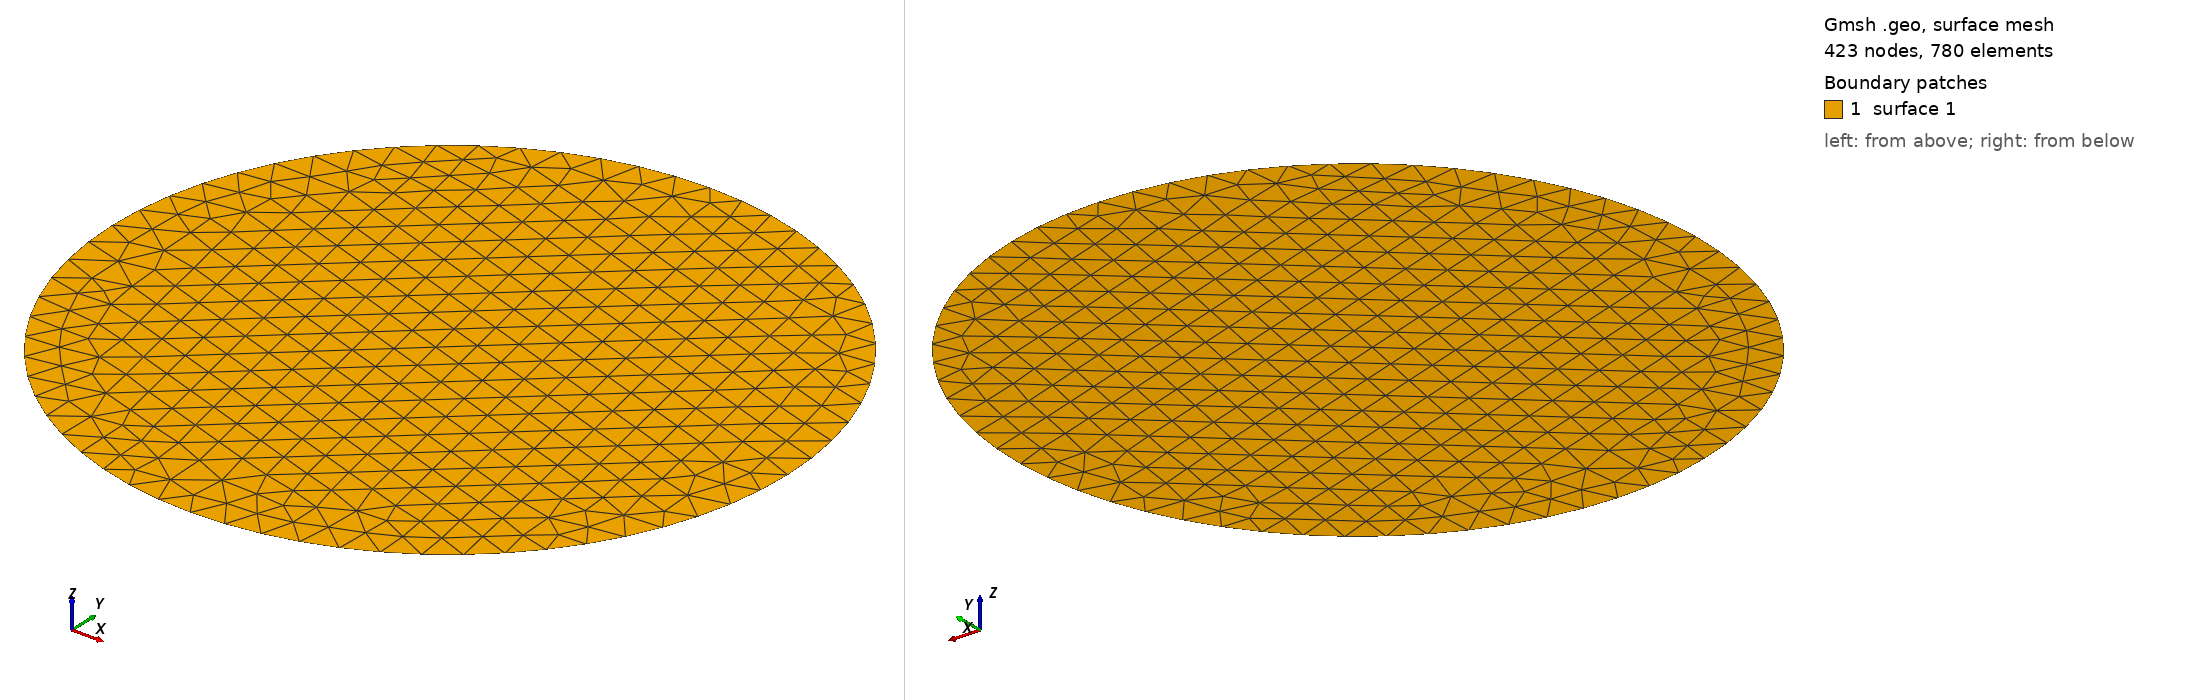

Gmsh geometry script, surface-meshed: 423 nodes, 780 surface elements. Boundary patches (legend numbers): 1 surface 1. Left view from above one corner, right view from below the opposite corner. The script declares no physical surfaces, so the legend lists its geometric surfaces. The drawing asked Gmsh for element sizes between 1% and 20% of the model's largest extent; the script's own settings can give other sizes.

=== circle_64.geo (drawn) ===
Point(1) = { 1.0, 0.0, 0, 1.0};
Point(2) = { 0.995184726672, 0.0980171403296, 0, 1.0};
Point(3) = { 0.980785280403, 0.195090322016, 0, 1.0};
Point(4) = { 0.956940335732, 0.290284677254, 0, 1.0};
Point(5) = { 0.923879532511, 0.382683432365, 0, 1.0};
Point(6) = { 0.881921264348, 0.471396736826, 0, 1.0};
Point(7) = { 0.831469612303, 0.55557023302, 0, 1.0};
Point(8) = { 0.773010453363, 0.634393284164, 0, 1.0};
Point(9) = { 0.707106781187, 0.707106781187, 0, 1.0};
Point(10) = { 0.634393284164, 0.773010453363, 0, 1.0};
Point(11) = { 0.55557023302, 0.831469612303, 0, 1.0};
Point(12) = { 0.471396736826, 0.881921264348, 0, 1.0};
Point(13) = { 0.382683432365, 0.923879532511, 0, 1.0};
Point(14) = { 0.290284677254, 0.956940335732, 0, 1.0};
Point(15) = { 0.195090322016, 0.980785280403, 0, 1.0};
Point(16) = { 0.0980171403296, 0.995184726672, 0, 1.0};
Point(17) = { 6.12323399574e-17, 1.0, 0, 1.0};
Point(18) = { -0.0980171403296, 0.995184726672, 0, 1.0};
Point(19) = { -0.195090322016, 0.980785280403, 0, 1.0};
Point(20) = { -0.290284677254, 0.956940335732, 0, 1.0};
Point(21) = { -0.382683432365, 0.923879532511, 0, 1.0};
Point(22) = { -0.471396736826, 0.881921264348, 0, 1.0};
Point(23) = { -0.55557023302, 0.831469612303, 0, 1.0};
Point(24) = { -0.634393284164, 0.773010453363, 0, 1.0};
Point(25) = { -0.707106781187, 0.707106781187, 0, 1.0};
Point(26) = { -0.773010453363, 0.634393284164, 0, 1.0};
Point(27) = { -0.831469612303, 0.55557023302, 0, 1.0};
Point(28) = { -0.881921264348, 0.471396736826, 0, 1.0};
Point(29) = { -0.923879532511, 0.382683432365, 0, 1.0};
Point(30) = { -0.956940335732, 0.290284677254, 0, 1.0};
Point(31) = { -0.980785280403, 0.195090322016, 0, 1.0};
Point(32) = { -0.995184726672, 0.0980171403296, 0, 1.0};
Point(33) = { -1.0, 1.22464679915e-16, 0, 1.0};
Point(34) = { -0.995184726672, -0.0980171403296, 0, 1.0};
Point(35) = { -0.980785280403, -0.195090322016, 0, 1.0};
Point(36) = { -0.956940335732, -0.290284677254, 0, 1.0};
Point(37) = { -0.923879532511, -0.382683432365, 0, 1.0};
Point(38) = { -0.881921264348, -0.471396736826, 0, 1.0};
Point(39) = { -0.831469612303, -0.55557023302, 0, 1.0};
Point(40) = { -0.773010453363, -0.634393284164, 0, 1.0};
Point(41) = { -0.707106781187, -0.707106781187, 0, 1.0};
Point(42) = { -0.634393284164, -0.773010453363, 0, 1.0};
Point(43) = { -0.55557023302, -0.831469612303, 0, 1.0};
Point(44) = { -0.471396736826, -0.881921264348, 0, 1.0};
Point(45) = { -0.382683432365, -0.923879532511, 0, 1.0};
Point(46) = { -0.290284677254, -0.956940335732, 0, 1.0};
Point(47) = { -0.195090322016, -0.980785280403, 0, 1.0};
Point(48) = { -0.0980171403296, -0.995184726672, 0, 1.0};
Point(49) = { -1.83697019872e-16, -1.0, 0, 1.0};
Point(50) = { 0.0980171403296, -0.995184726672, 0, 1.0};
Point(51) = { 0.195090322016, -0.980785280403, 0, 1.0};
Point(52) = { 0.290284677254, -0.956940335732, 0, 1.0};
Point(53) = { 0.382683432365, -0.923879532511, 0, 1.0};
Point(54) = { 0.471396736826, -0.881921264348, 0, 1.0};
Point(55) = { 0.55557023302, -0.831469612303, 0, 1.0};
Point(56) = { 0.634393284164, -0.773010453363, 0, 1.0};
Point(57) = { 0.707106781187, -0.707106781187, 0, 1.0};
Point(58) = { 0.773010453363, -0.634393284164, 0, 1.0};
Point(59) = { 0.831469612303, -0.55557023302, 0, 1.0};
Point(60) = { 0.881921264348, -0.471396736826, 0, 1.0};
Point(61) = { 0.923879532511, -0.382683432365, 0, 1.0};
Point(62) = { 0.956940335732, -0.290284677254, 0, 1.0};
Point(63) = { 0.980785280403, -0.195090322016, 0, 1.0};
Point(64) = { 0.995184726672, -0.0980171403296, 0, 1.0};
Line(1) = {1, 2};
Line(2) = {2, 3};
Line(3) = {3, 4};
Line(4) = {4, 5};
Line(5) = {5, 6};
Line(6) = {6, 7};
Line(7) = {7, 8};
Line(8) = {8, 9};
Line(9) = {9, 10};
Line(10) = {10, 11};
Line(11) = {11, 12};
Line(12) = {12, 13};
Line(13) = {13, 14};
Line(14) = {14, 15};
Line(15) = {15, 16};
Line(16) = {16, 17};
Line(17) = {17, 18};
Line(18) = {18, 19};
Line(19) = {19, 20};
Line(20) = {20, 21};
Line(21) = {21, 22};
Line(22) = {22, 23};
Line(23) = {23, 24};
Line(24) = {24, 25};
Line(25) = {25, 26};
Line(26) = {26, 27};
Line(27) = {27, 28};
Line(28) = {28, 29};
Line(29) = {29, 30};
Line(30) = {30, 31};
Line(31) = {31, 32};
Line(32) = {32, 33};
Line(33) = {33, 34};
Line(34) = {34, 35};
Line(35) = {35, 36};
Line(36) = {36, 37};
Line(37) = {37, 38};
Line(38) = {38, 39};
Line(39) = {39, 40};
Line(40) = {40, 41};
Line(41) = {41, 42};
Line(42) = {42, 43};
Line(43) = {43, 44};
Line(44) = {44, 45};
Line(45) = {45, 46};
Line(46) = {46, 47};
Line(47) = {47, 48};
Line(48) = {48, 49};
Line(49) = {49, 50};
Line(50) = {50, 51};
Line(51) = {51, 52};
Line(52) = {52, 53};
Line(53) = {53, 54};
Line(54) = {54, 55};
Line(55) = {55, 56};
Line(56) = {56, 57};
Line(57) = {57, 58};
Line(58) = {58, 59};
Line(59) = {59, 60};
Line(60) = {60, 61};
Line(61) = {61, 62};
Line(62) = {62, 63};
Line(63) = {63, 64};
Line(64) = {64, 1};
Line Loop(1) = {1, 2, 3, 4, 5, 6, 7, 8, 9, 10, 11, 12, 13, 14, 15, 16, 17, 18, 19, 20, 21, 22, 23, 24, 25, 26, 27, 28, 29, 30, 31, 32, 33, 34, 35, 36, 37, 38, 39, 40, 41, 42, 43, 44, 45, 46, 47, 48, 49, 50, 51, 52, 53, 54, 55, 56, 57, 58, 59, 60, 61, 62, 63, 64};
Plane Surface(1) = {1};
